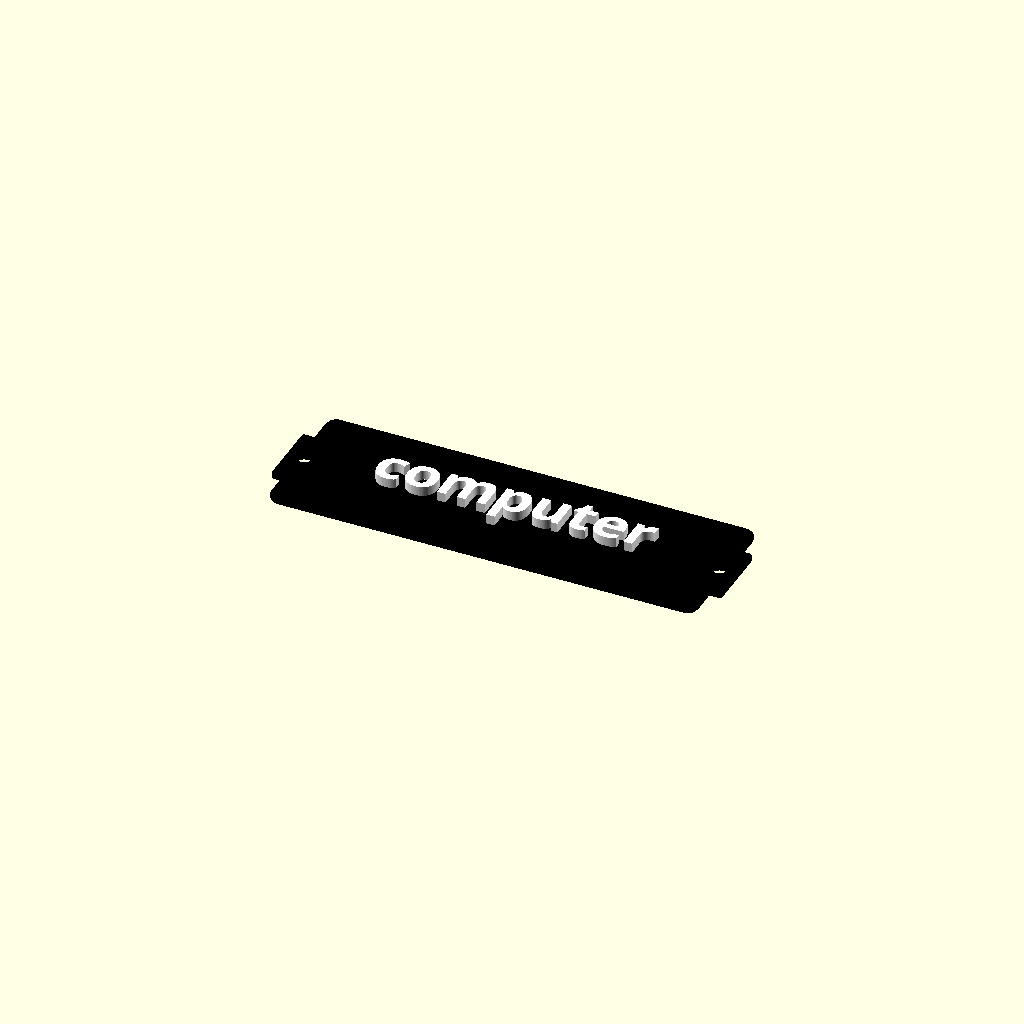
Cell 1: the model at its default parameters.
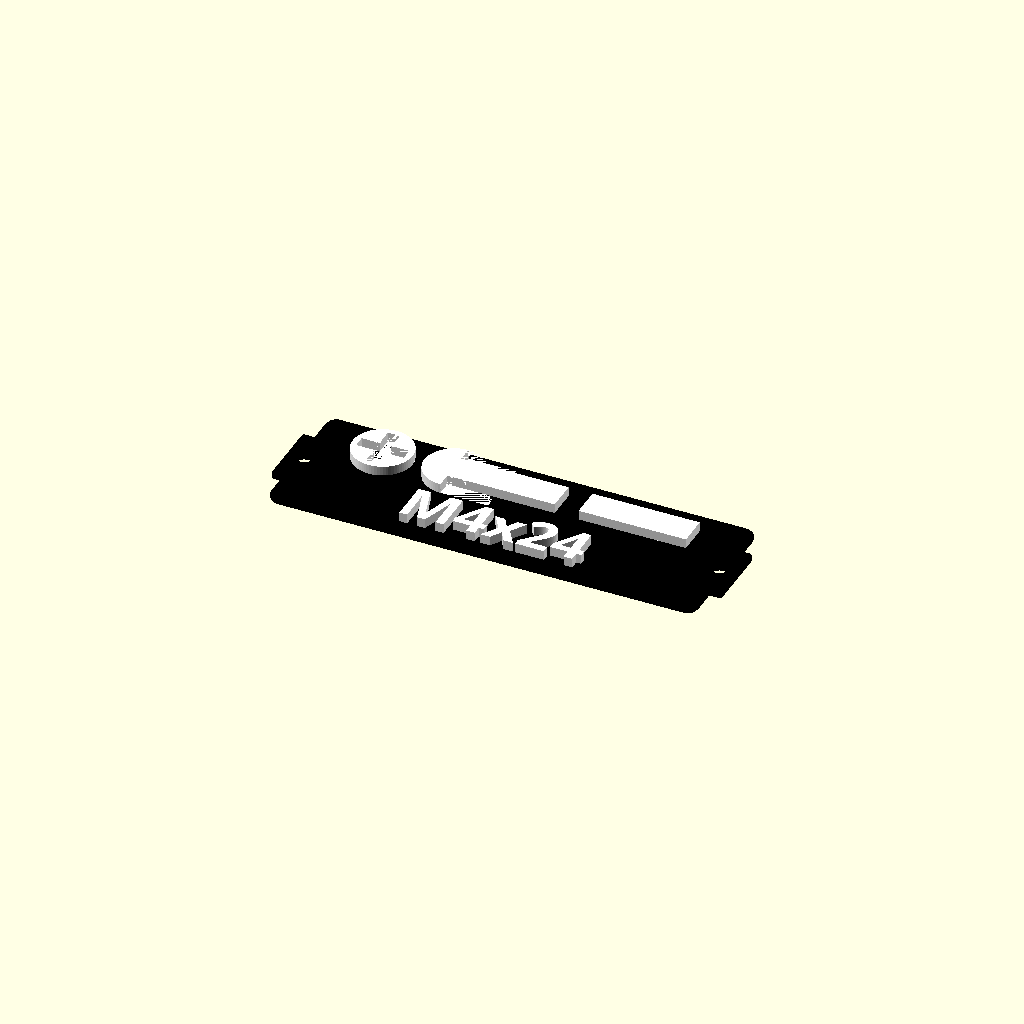
Cell 2 — Component set to "phillips head bolt", the other parameters unchanged.
One fixed orthographic camera (rotation 55°, 0°, 25°; colour scheme Cornfield) for every cell.
Source of the model, gridfinity_bin_label.scad:
/////////////////////////////////////////////
// Custom label generator by Laurens Guijt //
/////////////////////////////////////////////

//////////////////////////////////////////////////////////////
//                   BATCH LABEL DATA                      //
//////////////////////////////////////////////////////////////

batch_label_data = [
    ["Dome head bolt", "M2", 8],
    ["Dome head bolt", "M2", 12],
    ["Dome head bolt", "M2", 16],
    ["Dome head bolt", "M2", 20],
    ["Dome head bolt", "M3", 8],
    ["Dome head bolt", "M3", 12],
    ["Dome head bolt", "M3", 16],
    ["Dome head bolt", "M3", 20],
    ["Dome head bolt", "M4", 8],
    ["Dome head bolt", "M4", 12],
    ["Dome head bolt", "M4", 16],
    ["Dome head bolt", "M4", 20],
    ["Dome head bolt", "M5", 8],
    ["Dome head bolt", "M5", 12],
    ["Dome head bolt", "M5", 16],
    ["Dome head bolt", "M5", 20],
    ["Standard nut", "M2", 0],
    ["Standard nut", "M3", 0],
    ["Standard nut", "M4", 0],
    ["Standard nut", "M5", 0],
    ["Standard washer", "M2", 0],
    ["Standard washer", "M3", 0],
    ["Standard washer", "M4", 0],
    ["Standard washer", "M5", 0],
];


/* [Part customization] */
Component = "Custom Text"; // [phillips head bolt, phillips wood screw, Wall Anchor, Torx wood screw, Phillips head countersunk, Socket head bolt, Hex head bolt, Dome head bolt, Flat Head countersunk, Standard washer, Spring washer, Standard nut, Lock nut, Heat set inserts, Torx head bolt, Countersunk Torx head bolt, None, Custom Text]
diameter = "M4";  // free text, e.g. "1/4-20", "#8-32"
hardware_length = 24;

/* [Label customization] */
Y_units       = 1;          // [1,2,3]
Label_color   = "#000000";  // color
Content_color = "#FFFFFF";  // color

/* [Text customization] */
// Font type
text_font = "Open Sans"; // [HarmonyOS Sans, Inter, Inter Tight, Lora, Merriweather Sans, Montserrat, Noto Sans, Noto Sans SC:Noto Sans China, Noto Sans KR, Noto Emoji, Nunito, Nunito Sans, Open Sans, Open Sans Condensed, Oswald, Playfair Display, Plus Jakarta Sans, Raleway, Roboto, Roboto Condensed, Roboto Flex, Roboto Mono, Roboto Serif, Roboto Slab, Rubik, Source Sans 3, Ubuntu Sans, Ubuntu Sans Mono, Work Sans]
// Font Style
Font_Style = "Bold"; // [Regular,Black,Bold,ExtraBol,ExtraLight,Light,Medium,SemiBold,Thin,Italic,Black Italic,Bold Italic,ExtraBold Italic,ExtraLight Italic,Light Italic,Medium Italic,SemiBold Italic,Thin Italic]
// Flush text requires an AMS
text_type  = "Raised Text";                  // [Raised Text, Flush Text]
//Font size
text_size  = 3.5;
// Custom text (only used when Component is set to "Custom Text")
custom_text = "computer";

/* [Batch exporter] */
// Enable this feature if you want generate a lot of different labels at once.
// In the code editor on the left side edit the batch_label_data to the parts desired.
// Make sure to type the names the same as the dropdowns above
batch_export = false; // false

/* [Settings for nerds] */
width    = 11.5;
height   = 0.8;
radius   = 0.9;
champfer = 0.2;
$fs      = 0.1;
$fa      = 5;

/* [Hidden] */
epsilon     = 0.001;  // Small value to avoid zero-thickness geometry issues
Font        = str(text_font, ":style=", Font_Style);
length      = getDimensions(Y_units);
text_height = (text_type == "Raised Text") ? 0.8 : epsilon;


//////////////////////////////////////////////////////////////
//               MAIN SWITCH: Single vs. Batch             //
//////////////////////////////////////////////////////////////
if (batch_export) {
    generate_multiple_labels();
} else {
    // Component 1: Base
    label_base(
        length          = length,
        width           = width,
        height          = height,
        radius          = radius,
        champfer        = champfer
    );

    // Component 2: Text and icons
    label_content(
        height          = height,
        Component       = Component,
        diameter        = diameter,
        hardware_length = hardware_length
    );
}

//////////////////////////////////////////////////////////////
//               Dimension Helper Function                 //
//////////////////////////////////////////////////////////////
function getDimensions(Y_units) =
    (Y_units == 1) ? 35.8 :
    (Y_units == 2) ? 77.8 :
    (Y_units == 3) ? 119.8 :
    0;


//////////////////////////////////////////////////////////////
//            BATCH LABEL GENERATION (Multiple)            //
//////////////////////////////////////////////////////////////
module generate_multiple_labels() {
    columns           = 3;              
    horizontal_offset = length + 3;     
    vertical_offset   = 12;            

    for (i = [0 : len(batch_label_data) - 1]) {
        label_parameters = batch_label_data[i];
        
        row = i / columns;
        col = i % columns;
        
        translate([col * horizontal_offset, row * -vertical_offset, 0]) {
            label(
                length          = length, 
                width           = width, 
                height          = height,
                radius          = radius,
                champfer        = champfer,
                Component       = label_parameters[0],
                diameter        = label_parameters[1],
                hardware_length = label_parameters[2]
            );
        }
    }
}


//////////////////////////////////////////////////////////////
//         LABEL BASE MODULE (Component 1)                 //
//////////////////////////////////////////////////////////////
module label_base(length, width, height, radius, champfer) {
    color(Label_color) {
        difference() {
            labelbase(length, width, height, radius, champfer);

            // holes at each side
            translate([(length - 1)/2, 0, 0])
                cylinder(h=height+1, d=1.5, center=true);

            translate([(-length + 1)/2, 0, 0])
                cylinder(h=height+1, d=1.5, center=true);
        }
    }
}

//////////////////////////////////////////////////////////////
//         LABEL CONTENT MODULE (Component 2)              //
//////////////////////////////////////////////////////////////
module label_content(height, Component, diameter, hardware_length) {
    color(Content_color) {
        choose_Part_version(Component, hardware_length, width, height, diameter);
    }
}

//////////////////////////////////////////////////////////////
//         MAIN LABEL MODULE (for batch export)            //
//////////////////////////////////////////////////////////////
module label(length, width, height, radius, champfer, Component, diameter, hardware_length) {
    label_base(length, width, height, radius, champfer);
    label_content(height, Component, diameter, hardware_length);
}


//////////////////////////////////////////////////////////////
//           DISPATCH: Which Part Icon to Draw?            //
//////////////////////////////////////////////////////////////
module choose_Part_version(Part_version, hardware_length, width, height, diameter) {
    if (Part_version == "None") {
        // Don't draw any icon, just show the text
        translate([0, 0, height])
            linear_extrude(height=text_height)
                text(str(diameter, "x", hardware_length),
                     size   = text_size,
                     font   = Font,
                     valign = "center",
                     halign = "center");
    } else if (Part_version == "Custom Text") {
        // Show only custom text
        translate([0, 0, height])
            linear_extrude(height=text_height)
                text(custom_text,
                     size   = text_size,
                     font   = Font,
                     valign = "center",
                     halign = "center");
    } else if (Part_version == "Socket head bolt") {
        Socket_head(hardware_length, width, height);
        bolt_text(diameter, hardware_length, height);

    } else if (Part_version == "Torx head bolt") {
        Torx_head(hardware_length, width, height);
        bolt_text(diameter, hardware_length, height);

    } else if (Part_version == "Countersunk Torx head bolt") {
        Countersunk_Torx_head(hardware_length, width, height);
        bolt_text(diameter, hardware_length, height);

    } else if (Part_version == "Hex head bolt") {
        Hex_head(hardware_length, width, height);
        bolt_text(diameter, hardware_length, height);

    } else if (Part_version == "Flat Head countersunk") {
        Countersunk_socket_head(hardware_length, width, height);
        bolt_text(diameter, hardware_length, height);

    } else if (Part_version == "Dome head bolt") {
        Dome_head(hardware_length, width, height);
        bolt_text(diameter, hardware_length, height);

    } else if (Part_version == "phillips head bolt") {
        Phillips_head(hardware_length, width, height);
        bolt_text(diameter, hardware_length, height);

    } else if (Part_version == "Phillips head countersunk") {
        Phillips_head_countersunk(hardware_length, width, height);
        bolt_text(diameter, hardware_length, height);

    } else if (Part_version == "Standard washer") {
        standard_washer(width, height);
        washer_text(diameter, height);

    } else if (Part_version == "Spring washer") {
        spring_washer(width, height);
        washer_text(diameter, height);

    } else if (Part_version == "Standard nut") {
        standard_Nut(width, height);
        nut_text(diameter, height);

    } else if (Part_version == "Lock nut") {
        lock_Nut(width, height);
        nut_text(diameter, height);

    } else if (Part_version == "Heat set inserts") {
        Heat_Set_Inserts(hardware_length, width, height);
        bolt_text(diameter, hardware_length, height);
    } else if (Part_version == "Wall Anchor") {
        Wall_Anchor(hardware_length, width, height);
        bolt_text(diameter, hardware_length, height);

    } else if (Part_version == "phillips wood screw") {
        Phillips_Wood_Screw(hardware_length, width, height);
        bolt_text(diameter, hardware_length, height);

    } else if (Part_version == "Torx wood screw") {
        Torx_Wood_Screw(hardware_length, width, height);
        bolt_text(diameter, hardware_length, height);
    }
}


//////////////////////////////////////////////////////////////
//    NUTS / WASHERS / INSERTS (Top View + Side View)      //
//////////////////////////////////////////////////////////////
module standard_Nut(width, height, vertical_offset = 2.5) {
    translate([-2.5, vertical_offset, height]) {
        // top view
        difference() {
            cylinder(h=text_height, d=5, $fn=6);
            cylinder(h=text_height + epsilon, d=3);
        }
        // side view
        translate([4, -2.5, 0])
            cube([2.8, 5, text_height]);
    }
}

module lock_Nut(width, height, vertical_offset = 2.5) {
    translate([-2.5, vertical_offset, height]) {
        // top view
        difference() {
            cylinder(h=text_height, d=5, $fn=6);
            cylinder(h=text_height + epsilon, d=3);
        }
        // side view
        translate([4, -2.5, 0])
            cube([2.8, 5, text_height]);

        translate([4, -2, 0])
            cube([3.5, 4, text_height]);
    }
}

module standard_washer(width, height, vertical_offset = 2.5) {
    translate([-1.5, vertical_offset, height]) {
        // top view
        difference() {
            cylinder(h=text_height, d=5);
            cylinder(h=text_height + epsilon, d=3);
        }
        // side view
        translate([4, -2.5, 0])
            cube([1, 5, text_height]);
    }
}

module spring_washer(width, height, vertical_offset = 2.5) {
    translate([-1.5, vertical_offset, height]) {
        // top view (split ring)
        difference() {
            cylinder(h=text_height, d=5);
            cylinder(h=text_height + epsilon, d=3);
            cube([5, 0.8, text_height + epsilon]);
        }
        // side view
        translate([4, -2.5, 0])
            cube([1, 5, text_height]);
    }
}

module Heat_Set_Inserts(hardware_length, width, height, vertical_offset = 2.5) {
    translate([-4, vertical_offset, height]) {
        // top view
        difference() {
            union() {
                cylinder(h=text_height, r=2.5, $fn=5);
                rotate(36) cylinder(h=text_height, r=2.5, $fn=5);
            }
            cylinder(h=text_height + epsilon, r=1.5, $fn=80);
        }
        // side pattern
        translate([4, -2, 0])    cube([1, 4, text_height]);
        translate([5, -2.5, 0])  cube([2, 5, text_height]);
        translate([7, -2, 0])    cube([1, 4, text_height]);
        translate([8, -2.5, 0])  cube([2, 5, text_height]);
    }
}

module Wall_Anchor(hardware_length, width, height, vertical_offset = 2.5) {
    translate([-4, vertical_offset, height]) {
        difference() {
            // 1) The main geometry, combined via union()
            union() {
                // The extruded polygons
                linear_extrude(height = text_height)
                    translate([-2,  0, 0])
                    polygon(points=[[0,2],[-2,1],[-2,-1],[0,-2]], paths=[[0,1,2,3]]);
                linear_extrude(height = text_height)
                    translate([-0.5, 0, 0])
                    polygon(points=[[0,2],[-1.5,1.5],[-1.5,-1.5],[0,-2]], paths=[[0,1,2,3]]);
                linear_extrude(height = text_height)
                    translate([1,    0, 0])
                    polygon(points=[[0,2],[-1.5,1.5],[-1.5,-1.5],[0,-2]], paths=[[0,1,2,3]]);
                linear_extrude(height = text_height)
                    translate([2.5,  0, 0])
                    polygon(points=[[0,2],[-1.5,1.5],[-1.5,-1.5],[0,-2]], paths=[[0,1,2,3]]);
                linear_extrude(height = text_height)
                    translate([4,    0, 0])
                    polygon(points=[[0,2],[-1.5,1.5],[-1.5,-1.5],[0,-2]], paths=[[0,1,2,3]]);

                // A couple more cubes for shape
                translate([4, -1.5, 0])
                    cube([7, 3, text_height]);
                translate([11, -2, 0])
                    cube([1, 4, text_height]);
            }

            // 2) The cutting object: this is subtracted (removed) from the union above
            translate([-4, -0.25, 0])
                cube([10, 0.5, 3]);
        }
    }
}



//////////////////////////////////////////////////////////////
//            BOLT ICONS (Top View + Side View)            //
//////////////////////////////////////////////////////////////

// "drawBoltStem" for typical bolts/screws
module drawBoltStem(hardware_length, text_height, start=[7, -1.25, 0], thickness=2.5) {
    // The max length scales with Y_units; e.g. Y_units=1 => 20, Y_units=2 => 40, etc.
    maxLen = 20 * Y_units;

    // Final length is either the actual hardware_length or the scaled maxLen
    finalLen = (hardware_length > maxLen) ? maxLen : hardware_length;

    if (hardware_length > maxLen) {
        // For bolts exceeding maxLen, show a "split" icon
        gapBetween    = 2;  // small gap to indicate it's a longer bolt
        segmentLength = (finalLen - gapBetween) / 2;  // split finalLen into two segments

        // First partial segment
        translate(start)
            cube([segmentLength, thickness, text_height]);

        // Second partial segment
        translate([
            start[0] + segmentLength + gapBetween, 
            start[1], 
            start[2]
        ])
            cube([segmentLength, thickness, text_height]);

    } else {
        // If the bolt length is <= maxLen, draw one solid stem
        translate(start)
            cube([finalLen, thickness, text_height]);
    }
}

// Torx star shape for top view
module Torx_star(points, point_len, height=2, rnd=0.1) {
    fn=25;
    point_deg = 360 / points;
    point_deg_adjusted = point_deg + (-point_deg / 2);

    for (i = [0 : points - 1]) {
        rotate([0, 0, i * point_deg])
        translate([0, -point_len, 0])
            point(point_deg_adjusted, point_len, rnd, height, fn);
    }  
    
    module point(deg, leng, rnd, height, fn=25) {
    hull() {
        cylinder(height, d=rnd, $fn=fn); // Base cylinder at the center
        rotate([0, 0, -deg / 2])
            translate([0, leng, 0]) cylinder(height, d=rnd); // Left edge
        rotate([0, 0, deg / 2])
            translate([0, leng, 0]) cylinder(height, d=rnd); // Right edge
    }
}
}


// Torx head bolt
module Torx_head(hardware_length, width, height, vertical_offset = 2.5) {
    display_length = (hardware_length > 20) ? 20 : hardware_length;
    translate([-display_length/2 - 2, vertical_offset, height]) {
        // top view
        difference() {
            cylinder(h=text_height, d=5);
            Torx_star(6, 2, height=2, rnd=0.1);
        }
        // side view
        translate([3, -2.5, 0])
            cube([4, 5, text_height]);

        // stem
        drawBoltStem(hardware_length, text_height, [7, -1.25, 0]);
    }
}

// Countersunk Torx
module Countersunk_Torx_head(hardware_length, width, height, vertical_offset = 2.5) {
    display_length = (hardware_length > 20) ? 20 : hardware_length;
    translate([-display_length/2 - 2, vertical_offset, height]) {
        // top view
        difference() {
            cylinder(h=text_height, d=5);
            Torx_star(6, 2, height=2, rnd=0.1);
        }
        // countersunk side
        translate([6.6, 0, 0])
            cylinder(r=3, h=text_height, $fn=3);

        // stem
        drawBoltStem(hardware_length, text_height, [7, -1.25, 0]);
    }
}

// Socket head
module Socket_head(hardware_length, width, height, vertical_offset = 2.5) {
    display_length = (hardware_length > 20) ? 20 : hardware_length;
    translate([-display_length/2 - 2, vertical_offset, height]) {
        // top view
        difference() {
            cylinder(h=text_height, d=5);
            cylinder(h=text_height + epsilon, r=1.6, $fn=6);
        }
        // side view
        translate([3, -2.5, 0])
            cube([4, 5, text_height]);

        // stem
        drawBoltStem(hardware_length, text_height, [7, -1.25, 0]);
    }
}

// Hex head
module Hex_head(hardware_length, width, height, vertical_offset = 2.5) {
    display_length = (hardware_length > 20) ? 20 : hardware_length;
    translate([-display_length/2 - 2, vertical_offset, height]) {
        // top view
        cylinder(h=text_height, d=5, $fn=6);
        // side view
        translate([3, -2.5, 0])
            cube([3, 5, text_height]);

        // stem
        drawBoltStem(hardware_length, text_height, [6, -1.25, 0]);
    }
}

// Countersunk socket head
module Countersunk_socket_head(hardware_length, width, height, vertical_offset = 2.5) {
    display_length = (hardware_length > 20) ? 20 : hardware_length;
    translate([-display_length/2 - 2, vertical_offset, height]) {
        // top view
        difference() {
            cylinder(h=text_height, d=5);
            cylinder(h=text_height + epsilon, r=1.6, $fn=6);
        }
        // countersunk side
        translate([5, 0, 0])
            cylinder(r=3, h=text_height, $fn=3);

        // stem
        drawBoltStem(hardware_length, text_height, [5, -1.25, 0]);
    }
}

// Dome head
module Dome_head(hardware_length, width, height, vertical_offset = 2.5) {
    display_length = (hardware_length > 20) ? 20 : hardware_length;
    translate([-display_length/2 - 2, vertical_offset, height]) {
        // top view
        difference() {
            cylinder(h=text_height, d=5);
            cylinder(h=text_height + epsilon, r=1.6, $fn=6);
        }
        // side view
        translate([6, 0, 0]) {
            difference() {
                cylinder(h=text_height, d=5);
                translate([0, -2.5, 0])
                    cube([4, 5, text_height + epsilon]);
            }
        }
        // stem
        drawBoltStem(hardware_length, text_height, [6, -1.25, 0]);
    }
}

// Phillips head
module Phillips_head(hardware_length, width, height, vertical_offset = 2.5) {
    display_length = (hardware_length > 20) ? 20 : hardware_length;
    translate([-display_length/2 - 2, vertical_offset, height]) {
        // top view
        difference() {
            cylinder(h=text_height, d=5);
            translate([-0.5, -2, 0])
                cube([1, 4, text_height + epsilon]);
            translate([-2, -0.5, 0])
                cube([4, 1, text_height + epsilon]);
        }
        // side view
        translate([6, 0, 0]) {
            difference() {
                cylinder(h=text_height, d=5);
                translate([0, -2.5, 0])
                    cube([4, 5, text_height + epsilon]);
            }
        }
        // stem
        drawBoltStem(hardware_length, text_height, [6, -1.25, 0]);
    }
}

// Phillips countersunk
module Phillips_head_countersunk(hardware_length, width, height, vertical_offset = 2.5) {
    display_length = (hardware_length > 20) ? 20 : hardware_length;
    translate([-display_length/2 - 2, vertical_offset, height]) {
        // top view
        difference() {
            cylinder(h=text_height, d=5);
            translate([-0.5, -2, -epsilon])
                cube([1, 4, text_height + 2*epsilon]);
            translate([-2, -0.5, -epsilon])
                cube([4, 1, text_height + 2*epsilon]);
        }
        // countersunk side
        translate([5, 0, 0])
            cylinder(r=3, h=text_height, $fn=3);

        // stem
        drawBoltStem(hardware_length, text_height, [5, -1.25, 0]);
    }
}


//Philips wood screw
module Phillips_Wood_Screw(hardware_length, width, height, vertical_offset = 2.5) {
    // We'll place everything in "real" X after we clamp a final stem length
    display_length = (hardware_length > 20) ? 20 : hardware_length;

    // The start of the main stem
    stemStart = [5, -1.25, 0];

    // We want to shorten the actual stem by 1.5 for the tip
    // Then clamp it to the same maxLen logic used in drawBoltStem
    maxLen    = 20 * Y_units;
    rawStem   = hardware_length - 1.5;
    finalStem = (rawStem > maxLen) ? maxLen : rawStem;

    translate([-display_length/2 - 2, vertical_offset, height]) {
        // Head (top view)
        difference() {
            cylinder(h=text_height, d=5);
            // Phillips "plus"
            translate([-0.5, -2, -epsilon]) cube([1, 4, text_height + 2*epsilon]);
            translate([-2, -0.5, -epsilon]) cube([4, 1, text_height + 2*epsilon]);
        }

        // Countersunk side
        translate([5, 0, 0])
            cylinder(r=3, h=text_height, $fn=3);

        // Draw the stem with the same logic as drawBoltStem,
        // but using finalStem (the "shortened" length).
        // That means if rawStem is still bigger than maxLen,
        // it will be split within the function as well.
        drawBoltStem(rawStem, text_height, stemStart);

        // Place the tip exactly at the end of the final stem, not the full hardware_length
        translate([stemStart[0] + finalStem, 0, 0]) {
            linear_extrude(height=text_height)
                polygon(
                    points = [[0, 1.25],[2, 0],[0, -1.25]],
                    paths  = [[0, 1, 2]]
                );
        }
    }
}

//Torx wood screw 
module Torx_Wood_Screw(hardware_length, width, height, vertical_offset = 2.5) {
    // We'll place everything in "real" X after we clamp a final stem length
    display_length = (hardware_length > 20) ? 20 : hardware_length;
    
    // The start of the main stem
    stemStart = [5, -1.25, 0];

    // We want to shorten the actual stem by 1.5 for the tip
    // Then clamp it to the same maxLen logic used in drawBoltStem
    maxLen    = 20 * Y_units;
    rawStem   = hardware_length - 1.5;  
    finalStem = (rawStem > maxLen) ? maxLen : rawStem;
    
    translate([-display_length/2 - 2, vertical_offset, height]) {
        // top view (torx head)
        difference() {
            cylinder(h=text_height, d=5);
            Torx_star(6, 2, height=2, rnd=0.1);
        }

        // Countersunk side
        translate([5, 0, 0])
            cylinder(r=3, h=text_height, $fn=3);

        // Main stem (shortened by 1.5). We pass 'rawStem' so drawBoltStem can do the split if needed.
        drawBoltStem(rawStem, text_height, stemStart);

        // Place tip exactly at the end of that final stem
        translate([stemStart[0] + finalStem, 0, 0]) {
            linear_extrude(height=text_height)
                polygon(
                    points = [[0,  1.25],[2, 0],[0, -1.25]],
                    paths  = [[0, 1, 2]]
                );
        }
    }
}

//////////////////////////////////////////////////////////////
//                       TEXT MODULES                      //
//////////////////////////////////////////////////////////////
module bolt_text(diameter, Length, height) {
    translate([0, -3, height])
        linear_extrude(height=text_height)
            text(str(diameter, "x", Length),
                 size   = text_size,
                 font   = Font,
                 valign = "center",
                 halign = "center");
}

module nut_text(diameter, height) {
    translate([0, -3, height])
        linear_extrude(height=text_height)
            text(diameter, 
                 size   = text_size,
                 font   = Font,
                 valign = "center",
                 halign = "center");
}

module washer_text(diameter, height) {
    translate([0, -3, height])
        linear_extrude(height=text_height)
            text(diameter,
                 size   = text_size,
                 font   = Font,
                 valign = "center",
                 halign = "center");
}


//////////////////////////////////////////////////////////////
//                LABEL BASE SHAPE + CHAMFER               //
//////////////////////////////////////////////////////////////
module labelbase(length, width, height, radius, champfer) {
    // Extra perimeter shape
    translate([(-length - 2)/2, -5.7/2, 0]) {
        __shapeWithChampfer(
            length+2, 
            5.7, 
            height, 
            0.2, 
            champfer
        );
    }
    // Main label shape
    translate([(-length)/2, -width/2, 0]) {
        __shapeWithChampfer(
            length, 
            width, 
            height, 
            radius, 
            champfer
        );
    }
}

// shape with top/bottom chamfer
module __shapeWithChampfer(length, width, height, radius, champfer) {
    // bottom chamfer
    translate([0, 0, 0])
        __champfer(length, width, champfer, radius, flip=false);

    // main shape
    translate([0, 0, champfer])
        __shape(length, width, height - 2*champfer, radius);

    // top chamfer
    translate([0, 0, height - champfer])
        __champfer(length, width, champfer, radius, flip=true);
}

// side chamfer
module __champfer(length, width, size, radius, flip=false) {
    r1 = flip ? radius : radius - size;
    r2 = flip ? radius - size : radius;
    hull() {
        translate([radius, radius, 0])
            cylinder(h=size, r1=r1, r2=r2);
        translate([radius, width-radius, 0])
            cylinder(h=size, r1=r1, r2=r2);
        translate([length-radius, width-radius, 0])
            cylinder(h=size, r1=r1, r2=r2);
        translate([length-radius, radius, 0])
            cylinder(h=size, r1=r1, r2=r2);
    }
}

// main shape with rounded corners
module __shape(length, width, height, radius) {
    hull() {
        translate([radius, radius, 0])
            cylinder(h=height, r=radius);
        translate([radius, width-radius, 0])
            cylinder(h=height, r=radius);
        translate([length-radius, width-radius, 0])
            cylinder(h=height, r=radius);
        translate([length-radius, radius, 0])
            cylinder(h=height, r=radius);
    }
}
Customizer parameters (derived from the source; name, type, default, range or options):
Component: string, default "Custom Text", options "phillips head bolt", "phillips wood screw", "Wall Anchor", "Torx wood screw", "Phillips head countersunk", "Socket head bolt", "Hex head bolt", "Dome head bolt", "Flat Head countersunk", "Standard washer", "Spring washer", "Standard nut", "Lock nut", "Heat set inserts", "Torx head bolt", "Countersunk Torx head bolt", "None", "Custom Text"
diameter: string, default "M4"
hardware_length: number, default 24
Y_units: number, default 1, options 1, 2, 3
Label_color: string, default "#000000"
Content_color: string, default "#FFFFFF"
text_font: string, default "Open Sans", options "HarmonyOS Sans", "Inter", "Inter Tight", "Lora", "Merriweather Sans", "Montserrat", "Noto Sans", "Noto Sans SC", "Noto Sans KR", "Noto Emoji", "Nunito", "Nunito Sans", "Open Sans", "Open Sans Condensed", "Oswald", "Playfair Display", "Plus Jakarta Sans", "Raleway", "Roboto", "Roboto Condensed", "Roboto Flex", "Roboto Mono", "Roboto Serif", "Roboto Slab", "Rubik", "Source Sans 3", "Ubuntu Sans", "Ubuntu Sans Mono", "Work Sans"
Font_Style: string, default "Bold", options "Regular", "Black", "Bold", "ExtraBol", "ExtraLight", "Light", "Medium", "SemiBold", "Thin", "Italic", "Black Italic", "Bold Italic", "ExtraBold Italic", "ExtraLight Italic", "Light Italic", "Medium Italic", "SemiBold Italic", "Thin Italic"
text_type: string, default "Raised Text", options "Raised Text", "Flush Text"
text_size: number, default 3.5
custom_text: string, default "computer"
batch_export: bool, default false
width: number, default 11.5
height: number, default 0.8
radius: number, default 0.9
champfer: number, default 0.2
